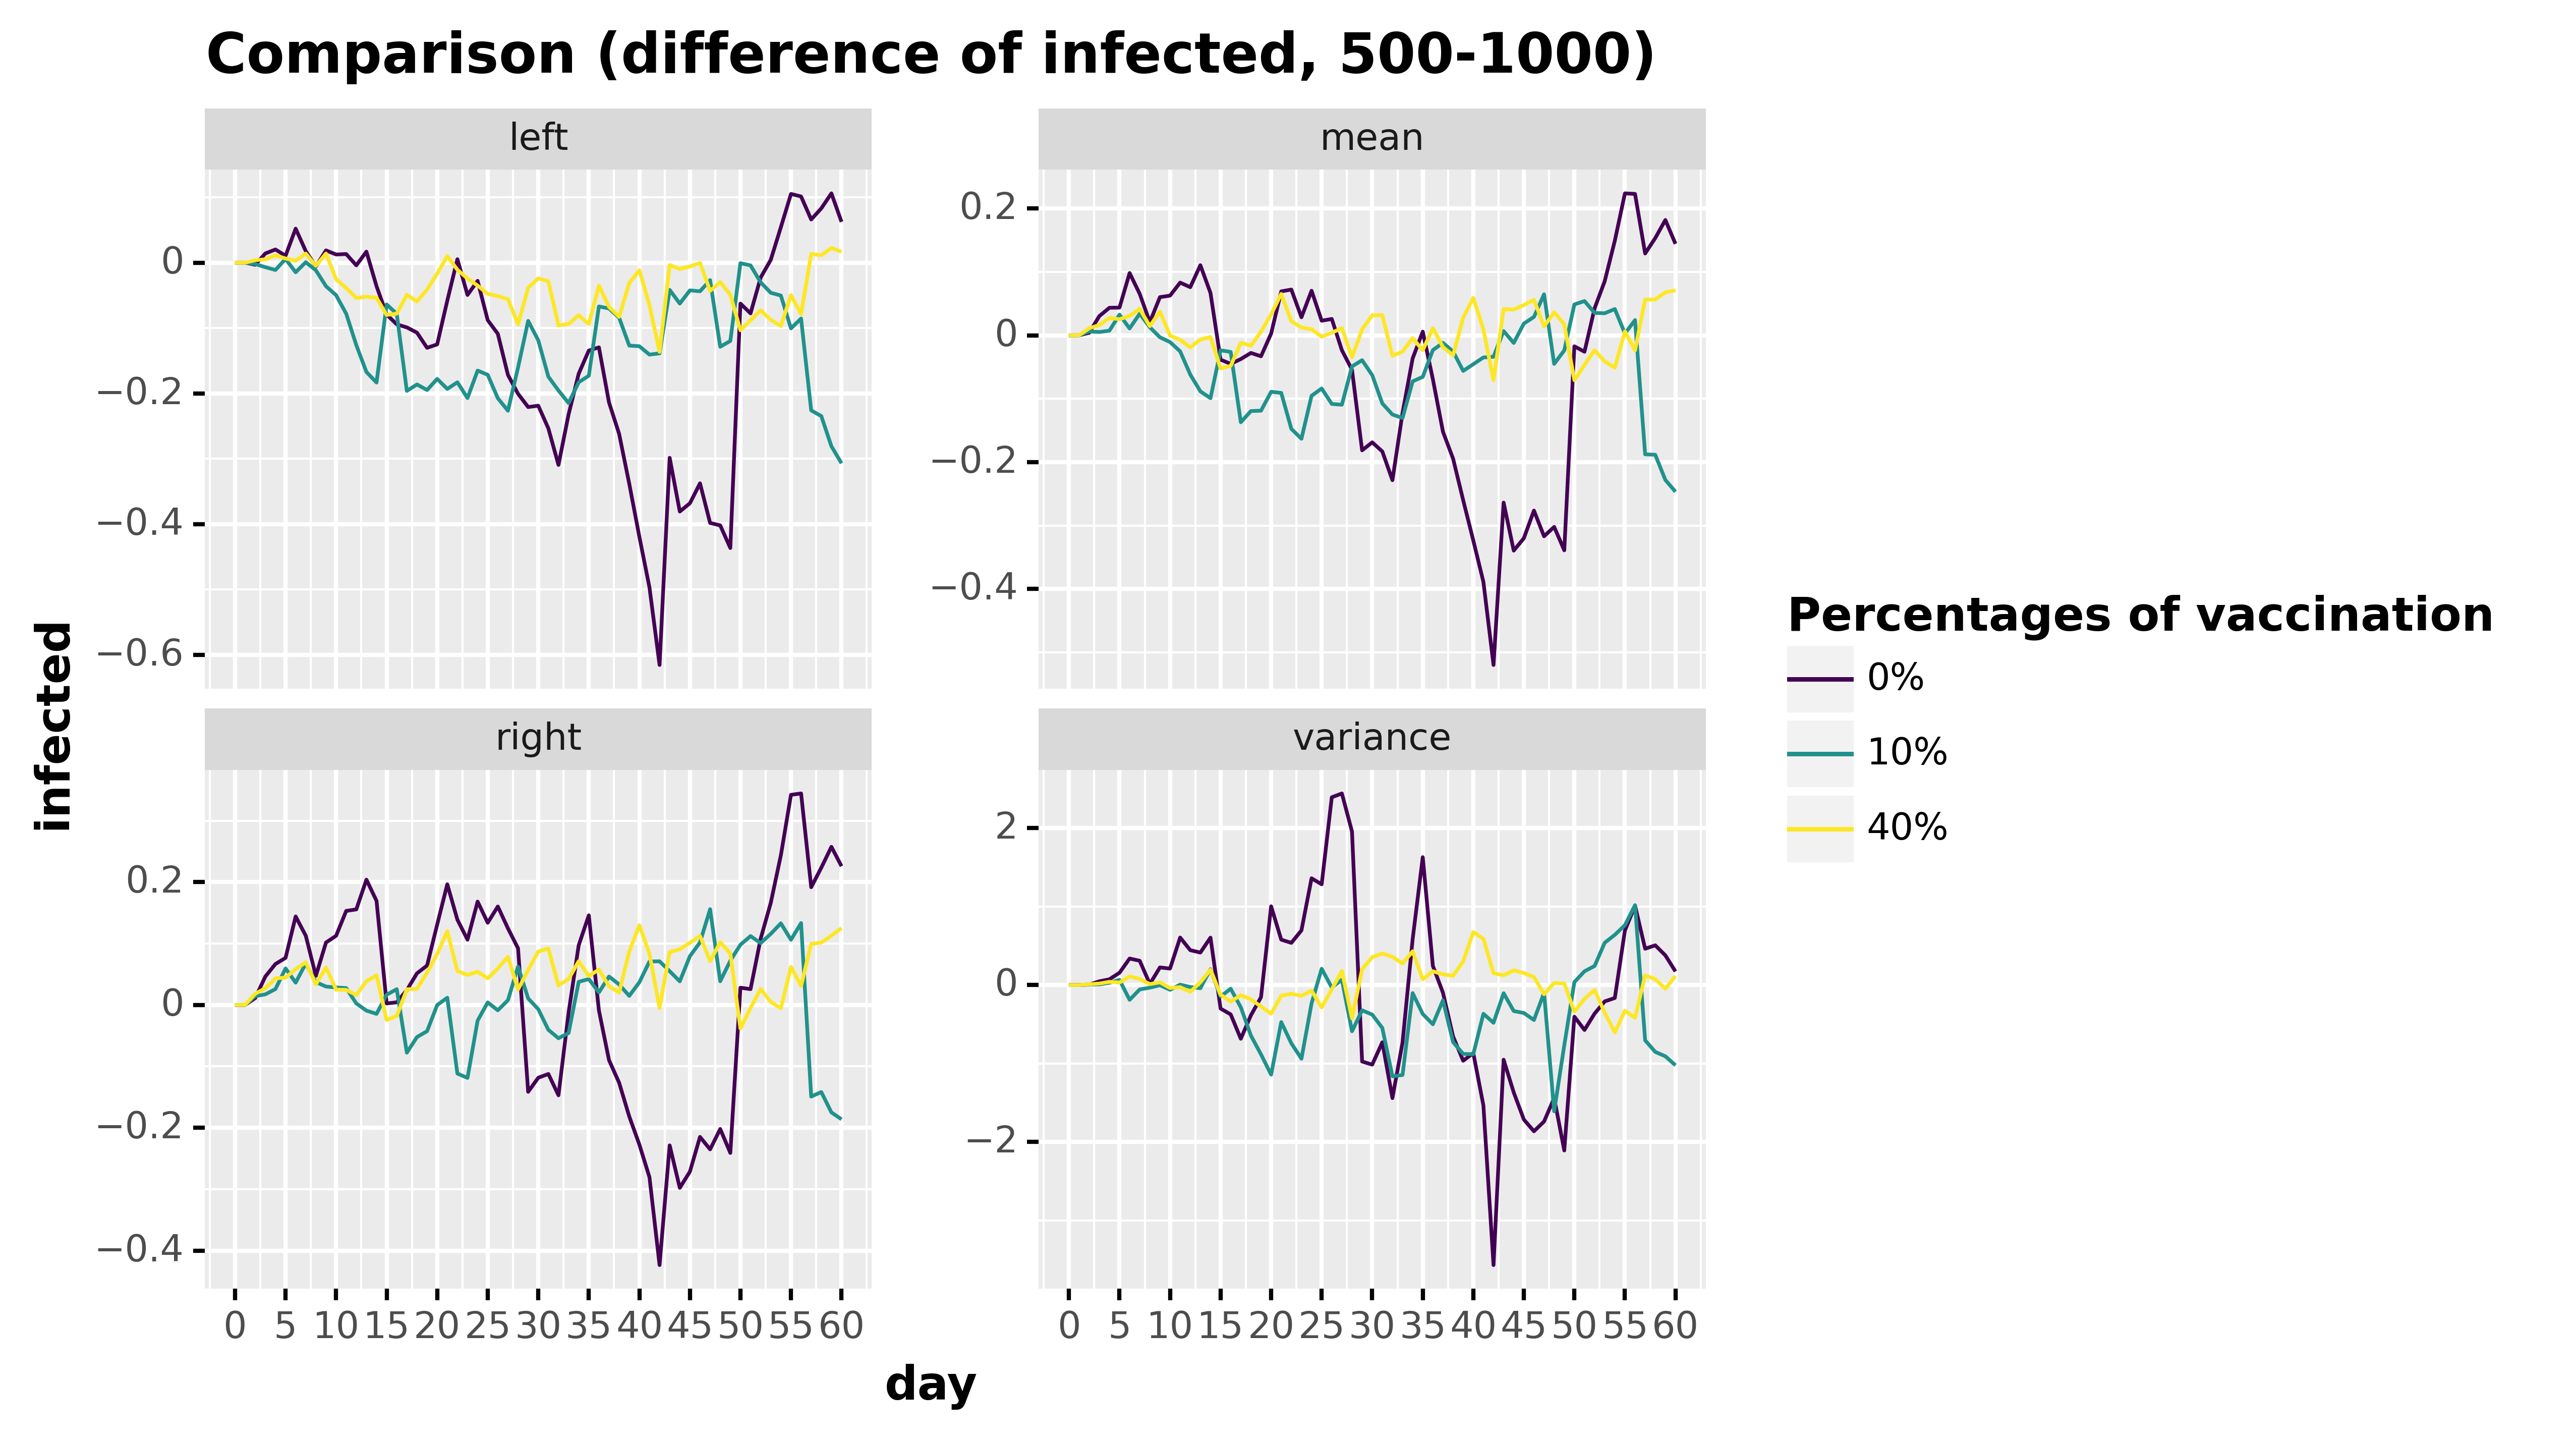

The data file committed next to this chart (first rows):
, day, infected, type, stat, type_pretty
0, 0.0, 0.0, infected, mean, 0%
1, 1.0, 0.0, infected, mean, 0%
2, 2.0, 0.004, infected, mean, 0%
3, 3.0, 0.0302, infected, mean, 0%
4, 4.0, 0.0434, infected, mean, 0%
5, 5.0, 0.0437, infected, mean, 0%
6, 6.0, 0.0982, infected, mean, 0%
7, 7.0, 0.0653, infected, mean, 0%
8, 8.0, 0.0208, infected, mean, 0%
9, 9.0, 0.0602, infected, mean, 0%
10, 10.0, 0.0626, infected, mean, 0%
11, 11.0, 0.0831, infected, mean, 0%
12, 12.0, 0.0759, infected, mean, 0%
13, 13.0, 0.1105, infected, mean, 0%
14, 14.0, 0.0668, infected, mean, 0%
15, 15.0, -0.0384, infected, mean, 0%
16, 16.0, -0.045, infected, mean, 0%
17, 17.0, -0.0374, infected, mean, 0%
18, 18.0, -0.0278, infected, mean, 0%
19, 19.0, -0.033, infected, mean, 0%
20, 20.0, 0.0028, infected, mean, 0%
21, 21.0, 0.0693, infected, mean, 0%
22, 22.0, 0.0721, infected, mean, 0%
23, 23.0, 0.0285, infected, mean, 0%
24, 24.0, 0.0703, infected, mean, 0%
25, 25.0, 0.023, infected, mean, 0%
26, 26.0, 0.0258, infected, mean, 0%
27, 27.0, -0.0235, infected, mean, 0%
28, 28.0, -0.0543, infected, mean, 0%
29, 29.0, -0.1813, infected, mean, 0%
30, 30.0, -0.1687, infected, mean, 0%
31, 31.0, -0.1831, infected, mean, 0%
32, 32.0, -0.2284, infected, mean, 0%
33, 33.0, -0.1223, infected, mean, 0%
34, 34.0, -0.0364, infected, mean, 0%
35, 35.0, 0.0058, infected, mean, 0%
36, 36.0, -0.0692, infected, mean, 0%
37, 37.0, -0.152, infected, mean, 0%
38, 38.0, -0.1944, infected, mean, 0%
39, 39.0, -0.26, infected, mean, 0%
40, 40.0, -0.3234, infected, mean, 0%
41, 41.0, -0.3887, infected, mean, 0%
42, 42.0, -0.5197, infected, mean, 0%
43, 43.0, -0.2637, infected, mean, 0%
44, 44.0, -0.3394, infected, mean, 0%
45, 45.0, -0.3199, infected, mean, 0%
46, 46.0, -0.2763, infected, mean, 0%
47, 47.0, -0.3168, infected, mean, 0%
48, 48.0, -0.302, infected, mean, 0%
49, 49.0, -0.3389, infected, mean, 0%
50, 50.0, -0.0173, infected, mean, 0%
51, 51.0, -0.0259, infected, mean, 0%
52, 52.0, 0.0426, infected, mean, 0%
53, 53.0, 0.0853, infected, mean, 0%
54, 54.0, 0.1491, infected, mean, 0%
55, 55.0, 0.2238, infected, mean, 0%
56, 56.0, 0.2229, infected, mean, 0%
57, 57.0, 0.129, infected, mean, 0%
58, 58.0, 0.1533, infected, mean, 0%
59, 59.0, 0.1818, infected, mean, 0%
... 672 more rows
